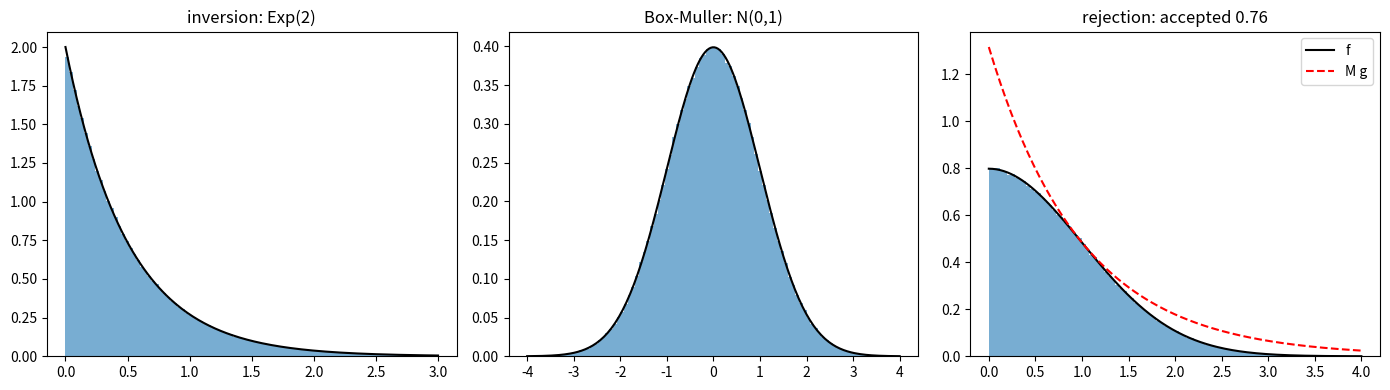

Recreate this plot in Python.
"""
sampling.py  --  Lecture 13, part II: from uniform numbers to any distribution
  1. inversion: exponential   x = -ln(1-u)/lambda
  2. a periodogram bin of noise with spectrum S:  P = -S ln u
  3. Box-Muller: two uniforms -> two N(0,1)
  4. rejection: half-normal from an exponential envelope, M = sqrt(2e/pi)
  Every sampler is tested on its moments AND with a Kolmogorov-Smirnov test.
Run:  python sampling.py   -> prints numbers, saves sampling.png
"""
import numpy as np
from scipy import stats
import matplotlib
matplotlib.use("Agg")
import matplotlib.pyplot as plt

rng = np.random.default_rng(2027)
n = 10**6

# ---------------------------------------------------------------- 1. inversion
lam = 2.0
u = rng.random(n)
x_exp = -np.log(1.0 - u) / lam
ks = stats.kstest(x_exp[:10**5], stats.expon(scale=1 / lam).cdf)
print(f"1. Exp(2) by inversion: mean {x_exp.mean():.4f} (0.5), var {x_exp.var():.4f} (0.25), KS p = {ks.pvalue:.2f}")

# ---------------------------------------------------------------- 2. periodogram bin
S = 3.7
P = -S * np.log(1.0 - rng.random(n))
print(f"2. periodogram bin, S={S}: mean {P.mean():.4f}, std {P.std():.4f}  (both = S)")

# ---------------------------------------------------------------- 3. Box-Muller
u1 = 1.0 - rng.random(n // 2)          # (0,1]: ln(0) = -inf must never happen
u2 = rng.random(n // 2)
r = np.sqrt(-2.0 * np.log(u1))
z = np.concatenate([r * np.cos(2 * np.pi * u2), r * np.sin(2 * np.pi * u2)])
ks = stats.kstest(z[:10**5], "norm")
print(f"3. Box-Muller: mean {z.mean():+.4f}, var {z.var():.4f}, excess kurtosis {stats.kurtosis(z):+.4f},"
      f" KS p = {ks.pvalue:.2f}")

# ---------------------------------------------------------------- 4. rejection
# target f(x) = sqrt(2/pi) exp(-x^2/2), x>0 ; envelope g(x) = exp(-x) ; f <= M g
M = np.sqrt(2 * np.e / np.pi)
xg = rng.exponential(1.0, n)                       # 1. draw from g
v = rng.random(n)                                  #    and v ~ U(0,1)
f = np.sqrt(2 / np.pi) * np.exp(-xg**2 / 2)
accept = v < f / (M * np.exp(-xg))                 # 2. accept if v < f/(M g)
x_half = xg[accept]
ks = stats.kstest(x_half[:10**5], stats.halfnorm.cdf)
print(f"4. rejection: accepted {accept.mean():.4f} (1/M = {1/M:.4f}), mean {x_half.mean():.4f}"
      f" (exact {np.sqrt(2/np.pi):.4f}), KS p = {ks.pvalue:.2f}")

# ---------------------------------------------------------------- figure
fig, ax = plt.subplots(1, 3, figsize=(14, 4))
t = np.linspace(0, 3, 200)
ax[0].hist(x_exp, 100, range=(0, 3), density=True, alpha=.6); ax[0].plot(t, lam * np.exp(-lam * t), "k")
ax[0].set_title("inversion: Exp(2)")
t = np.linspace(-4, 4, 200)
ax[1].hist(z, 100, range=(-4, 4), density=True, alpha=.6); ax[1].plot(t, stats.norm.pdf(t), "k")
ax[1].set_title("Box-Muller: N(0,1)")
t = np.linspace(0, 4, 200)
ax[2].hist(x_half, 100, range=(0, 4), density=True, alpha=.6)
ax[2].plot(t, stats.halfnorm.pdf(t), "k", label="f"); ax[2].plot(t, M * np.exp(-t), "r--", label="M g")
ax[2].legend(); ax[2].set_title(f"rejection: accepted {accept.mean():.2f}")
fig.tight_layout(); fig.savefig("sampling.png", dpi=120)
print("saved sampling.png")
